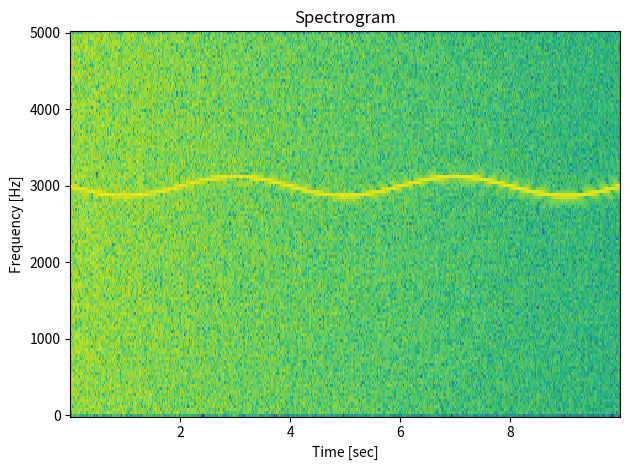

Here is the Python script that generated this plot: (Note: this script raises an exception after producing the figure.)
#!/usr/bin/env python
# -*- coding: UTF-8 -*-

# A spectrogram, sonogram, spectral waterfalls, voiceprints, or voicegrams: a visual representation of the spectrum of frequencies in a sound.
# REF [site] >> https://docs.scipy.org/doc/scipy-0.19.0/reference/generated/scipy.signal.spectrogram.html

from scipy import signal
import numpy as np
import matplotlib.pyplot as plt

def spectrogram_example_1():
	# Generate a test signal, a 2 Vrms sine wave whose frequency is slowly modulated around 3kHz, corrupted by white noise of exponentially decreasing magnitude sampled at 10 kHz.
	fs = 10e3
	N = 1e5

	amp = 2 * np.sqrt(2)
	noise_power = 0.01 * fs / 2
	time = np.arange(N) / float(fs)
	mod = 500 * np.cos(2 * np.pi * 0.25 * time)
	carrier = amp * np.sin(2 * np.pi * 3e3 * time + mod)
	noise = np.random.normal(scale=np.sqrt(noise_power), size=time.shape)
	noise *= np.exp(-time / 5)
	x = carrier + noise

	# Compute the spectrogram.
	# REF [file] >> ./scipy_signal_stft.py
	f, t, Sxx = signal.spectrogram(x, fs)

	# Plot the spectrogram.
	#plt.pcolormesh(t, f, Sxx)
	plt.pcolormesh(t, f, 20 * np.log10(Sxx))
	plt.title('Spectrogram')
	plt.xlabel('Time [sec]')
	plt.ylabel('Frequency [Hz]')
	plt.tight_layout()

	plt.show()

#--------------------------------------------------------------------

import numpy as np
import matplotlib.pyplot as plt
import scipy.io.wavfile  # For reading the .wav file.

def spectrogram_example_2():
	# Load data.
	#dataset_home_dir_path = '/home/<user>/my_dataset'
	#dataset_home_dir_path = '/home/<user>/sangwook/my_dataset'
	dataset_home_dir_path = 'D:/dataset'
	
	data_dir_path = dataset_home_dir_path + '/failure_analysis/defect/motor_20170621/0_original/500-1500Hz'

	# fs: sampling frequency.
	# signal: the numpy 2D array where the data of the wav file is written.
	[fs, signal] = scipy.io.wavfile.read(data_dir_path + '/KMHFF41CBBA036937_2000RPM ( 0.00- 5.73 s).wav')

	length = len(signal)  # The length of the wav file. The number of samples, not the length in time.

	window_hop_length = 0.01  # 10ms change here.
	overlap = int(fs * window_hop_length)
	print('overlap = {}.'.format(overlap))

	window_size = 0.025  # 25 ms change here.
	framesize = int(window_size * fs)
	print('framesize = {}.'.format(framesize))

	number_of_frames = int(length / overlap)
	nfft_length = framesize  # Length of DFT.
	print('number of frames = {}.'.format(number_of_frames))

	# Declare a 2D matrix, with rows equal to the number of frames, and columns equal to the framesize or the length of each DFT.
	frames = np.ndarray((number_of_frames, framesize))

	for k in range(0, number_of_frames):
		for i in range(0, framesize):
			if (k * overlap + i) < length:
				#frames[k][i] = signal[k * overlap + i]
				frames[k][i] = signal[k * overlap + i, 1]
			else:
				frames[k][i] = 0

	fft_matrix = np.ndarray((number_of_frames, framesize))  # Declare another 2D matrix to store the DFT of each windowed frame.
	abs_fft_matrix = np.ndarray((number_of_frames, framesize))  # Declare another 2D matrix to store the power spectrum.
	for k in range(0, number_of_frames):
		fft_matrix[k] = np.fft.fft(frames[k])  # Compute the DFT.
		abs_fft_matrix[k] = abs(fft_matrix[k]) * abs(fft_matrix[k]) / max(abs(fft_matrix[k]))  # Compute the power spectrum.

	# Plot the power spectrum obtained above.
	t = range(len(abs_fft_matrix))
	plt.plot(t, abs_fft_matrix)
	plt.title('Power Spectrum')
	plt.xlabel('Time')
	plt.ylabel('Frequency')
	plt.tight_layout()

	plt.show()

def main():
	spectrogram_example_1()
	spectrogram_example_2()

#--------------------------------------------------------------------

if '__main__' == __name__:
	main()
